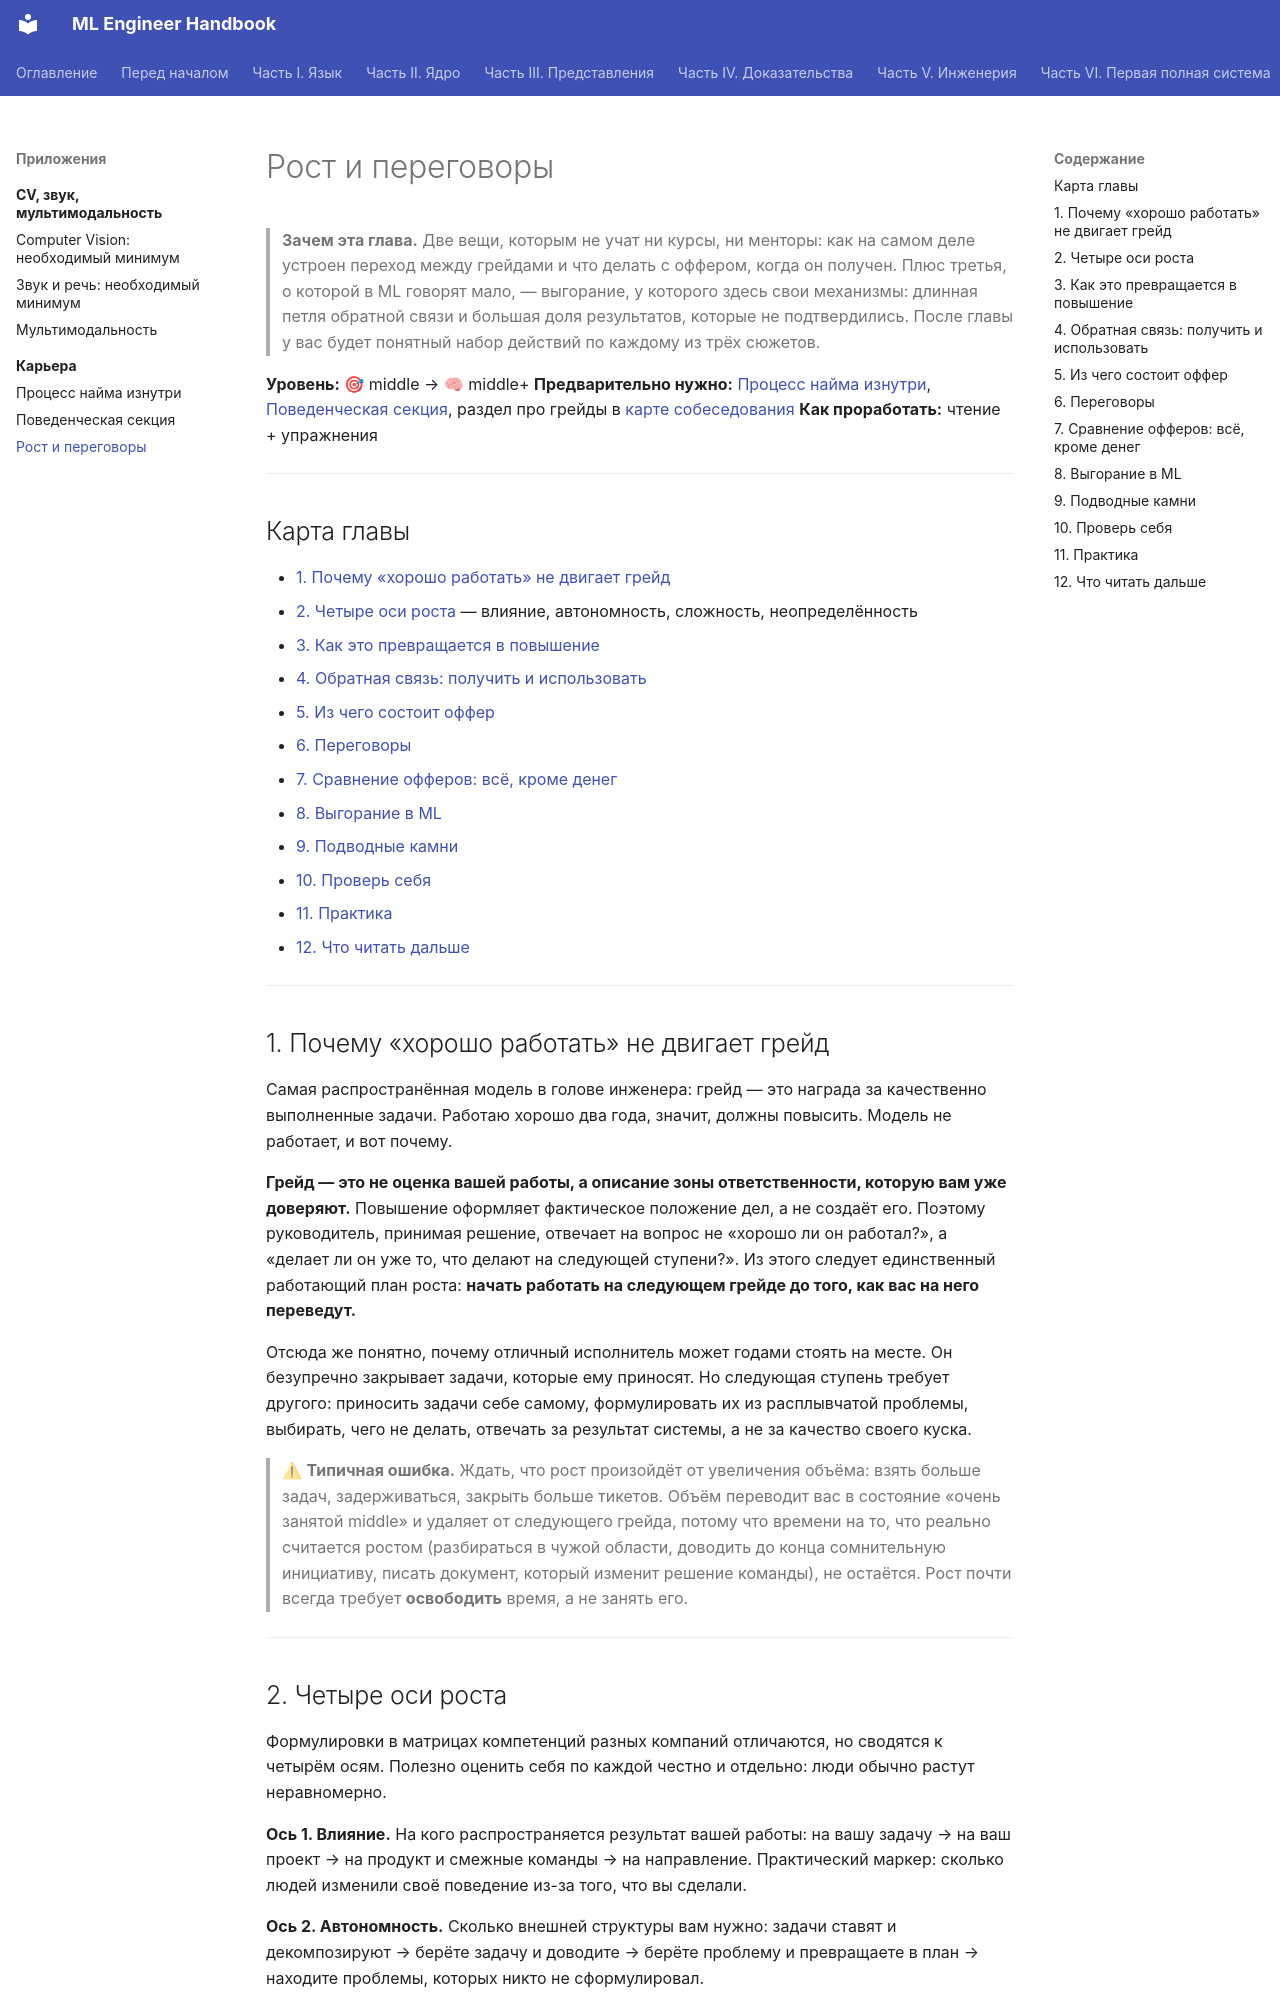

repository: avanturer/ml-handbook · page: 14-career/03-growth-and-negotiation/index.html · generator: mkdocs

# Рост и переговоры

> **Зачем эта глава.** Две вещи, которым не учат ни курсы, ни менторы: как на самом деле
> устроен переход между грейдами и что делать с оффером, когда он получен. Плюс третья,
> о которой в ML говорят мало, — выгорание, у которого здесь свои механизмы: длинная петля
> обратной связи и большая доля результатов, которые не подтвердились. После главы у вас
> будет понятный набор действий по каждому из трёх сюжетов.

**Уровень:** 🎯 middle → 🧠 middle+
**Предварительно нужно:** [Процесс найма изнутри](01-interview-process.md),
[Поведенческая секция](02-behavioral.md),
раздел про грейды в [карте собеседования](../00-start/03-interview-map.md)
**Как проработать:** чтение + упражнения

---

## Карта главы

- [1. Почему «хорошо работать» не двигает грейд](#1-почему-хорошо-работать-не-двигает-грейд)
- [2. Четыре оси роста](#2-четыре-оси-роста) — влияние, автономность, сложность, неопределённость
- [3. Как это превращается в повышение](#3-как-это-превращается-в-повышение)
- [4. Обратная связь: получить и использовать](#4-обратная-связь-получить-и-использовать)
- [5. Из чего состоит оффер](#5-из-чего-состоит-оффер)
- [6. Переговоры](#6-переговоры)
- [7. Сравнение офферов: всё, кроме денег](#7-сравнение-офферов-всё-кроме-денег)
- [8. Выгорание в ML](#8-выгорание-в-ml)
- [9. Подводные камни](#9-подводные-камни)
- [10. Проверь себя](#10-проверь-себя)
- [11. Практика](#11-практика)
- [12. Что читать дальше](#12-что-читать-дальше)

---

## 1. Почему «хорошо работать» не двигает грейд

Самая распространённая модель в голове инженера: грейд — это награда за качественно
выполненные задачи. Работаю хорошо два года, значит, должны повысить. Модель не работает,
и вот почему.

**Грейд — это не оценка вашей работы, а описание зоны ответственности, которую вам уже
доверяют.** Повышение оформляет фактическое положение дел, а не создаёт его. Поэтому
руководитель, принимая решение, отвечает на вопрос не «хорошо ли он работал?», а «делает ли
он уже то, что делают на следующей ступени?». Из этого следует единственный работающий
план роста: **начать работать на следующем грейде до того, как вас на него переведут.**

Отсюда же понятно, почему отличный исполнитель может годами стоять на месте. Он безупречно
закрывает задачи, которые ему приносят. Но следующая ступень требует другого: приносить задачи
себе самому, формулировать их из расплывчатой проблемы, выбирать, чего не делать, отвечать
за результат системы, а не за качество своего куска.

> ⚠ **Типичная ошибка.** Ждать, что рост произойдёт от увеличения объёма: взять больше задач,
> задерживаться, закрыть больше тикетов. Объём переводит вас в состояние «очень занятой middle»
> и удаляет от следующего грейда, потому что времени на то, что реально считается ростом
> (разбираться в чужой области, доводить до конца сомнительную инициативу, писать документ,
> который изменит решение команды), не остаётся. Рост почти всегда требует **освободить**
> время, а не занять его.

---
